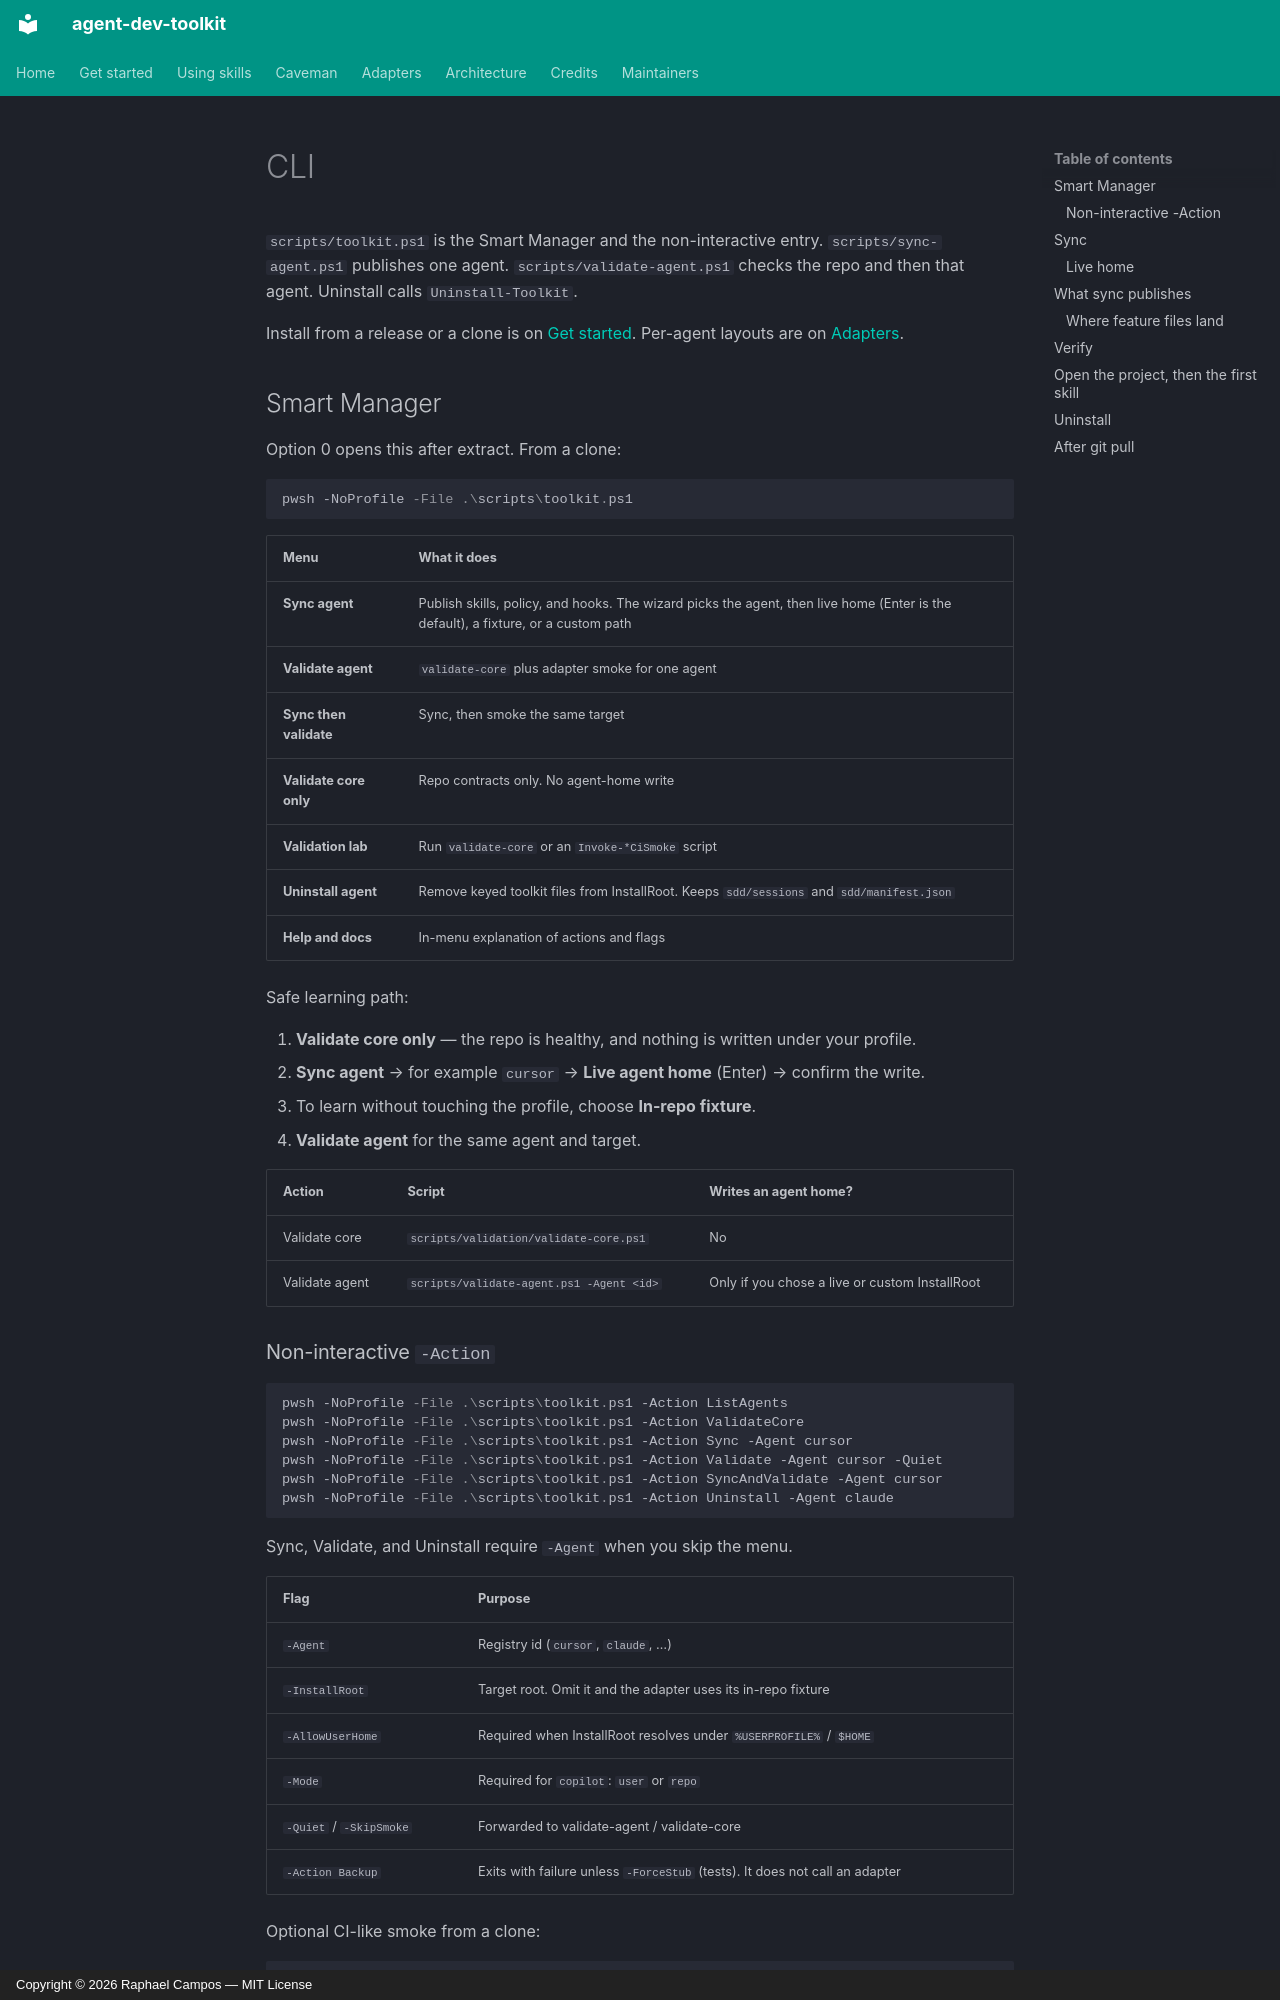

repository: tibursocampos/agent-dev-toolkit · page: cli/index.html · generator: mkdocs · copyright: Copyright © 2026 Raphael Campos — MIT License

---
title: CLI
---

# CLI

`scripts/toolkit.ps1` is the Smart Manager and the non-interactive entry. `scripts/sync-agent.ps1` publishes one agent. `scripts/validate-agent.ps1` checks the repo and then that agent. Uninstall calls `Uninstall-Toolkit`.

Install from a release or a clone is on [Get started](get-started.md). Per-agent layouts are on [Adapters](adapters.md).

## Smart Manager

Option 0 opens this after extract. From a clone:

```powershell
pwsh -NoProfile -File .\scripts\toolkit.ps1
```

| Menu | What it does |
|------|----------------|
| **Sync agent** | Publish skills, policy, and hooks. The wizard picks the agent, then live home (Enter is the default), a fixture, or a custom path |
| **Validate agent** | `validate-core` plus adapter smoke for one agent |
| **Sync then validate** | Sync, then smoke the same target |
| **Validate core only** | Repo contracts only. No agent-home write |
| **Validation lab** | Run `validate-core` or an `Invoke-*CiSmoke` script |
| **Uninstall agent** | Remove keyed toolkit files from InstallRoot. Keeps `sdd/sessions` and `sdd/manifest.json` |
| **Help and docs** | In-menu explanation of actions and flags |

Safe learning path:

1. **Validate core only** — the repo is healthy, and nothing is written under your profile.
2. **Sync agent** → for example `cursor` → **Live agent home** (Enter) → confirm the write.
3. To learn without touching the profile, choose **In-repo fixture**.
4. **Validate agent** for the same agent and target.

| Action | Script | Writes an agent home? |
|--------|--------|------------------------|
| Validate core | `scripts/validation/validate-core.ps1` | No |
| Validate agent | `scripts/validate-agent.ps1 -Agent <id>` | Only if you chose a live or custom InstallRoot |

### Non-interactive `-Action`

```powershell
pwsh -NoProfile -File .\scripts\toolkit.ps1 -Action ListAgents
pwsh -NoProfile -File .\scripts\toolkit.ps1 -Action ValidateCore
pwsh -NoProfile -File .\scripts\toolkit.ps1 -Action Sync -Agent cursor
pwsh -NoProfile -File .\scripts\toolkit.ps1 -Action Validate -Agent cursor -Quiet
pwsh -NoProfile -File .\scripts\toolkit.ps1 -Action SyncAndValidate -Agent cursor
pwsh -NoProfile -File .\scripts\toolkit.ps1 -Action Uninstall -Agent claude
```

Sync, Validate, and Uninstall require `-Agent` when you skip the menu.

| Flag | Purpose |
|------|---------|
| `-Agent` | Registry id (`cursor`, `claude`, …) |
| `-InstallRoot` | Target root. Omit it and the adapter uses its in-repo fixture |
| `-AllowUserHome` | Required when InstallRoot resolves under `%USERPROFILE%` / `$HOME` |
| `-Mode` | Required for `copilot`: `user` or `repo` |
| `-Quiet` / `-SkipSmoke` | Forwarded to validate-agent / validate-core |
| `-Action Backup` | Exits with failure unless `-ForceStub` (tests). It does not call an adapter |

Optional CI-like smoke from a clone:

```powershell
pwsh -NoProfile -File .\scripts\validation\Invoke-AdapterCiSmoke.ps1 -Adapter cursor
```
